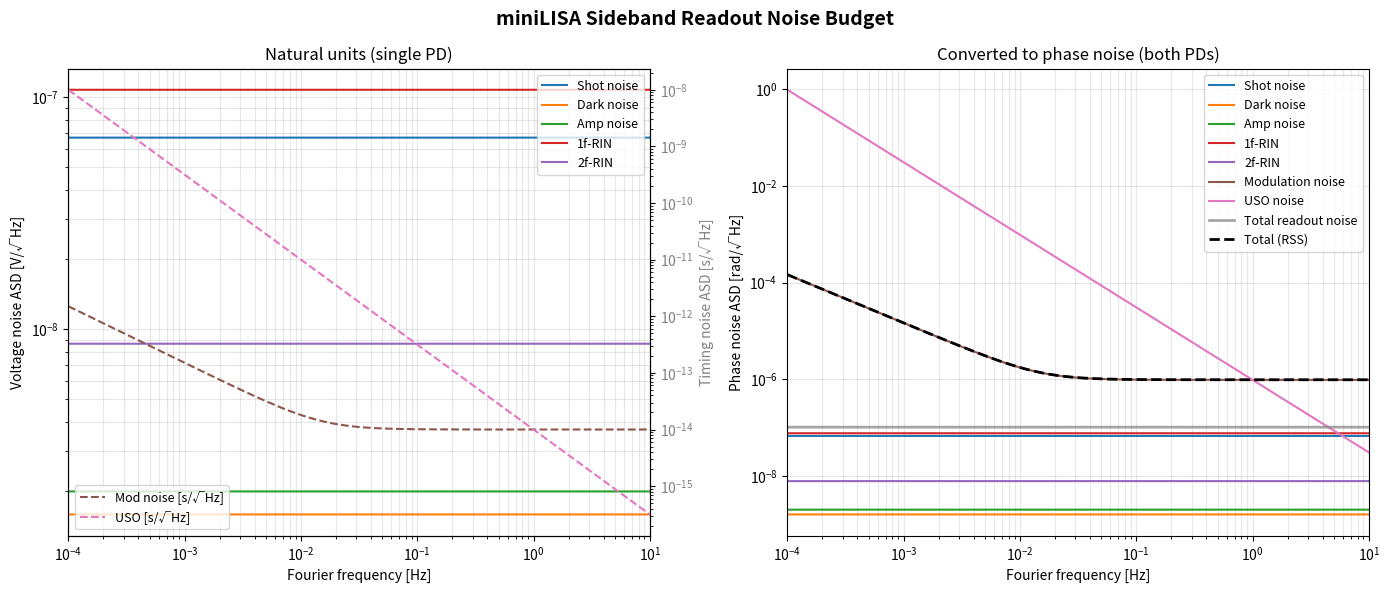

Python code for this plot: (Note: this script raises an exception after producing the figure.)
"""
miniLISA Sideband Readout Noise Budget
Plots all noise contributions:
  (i)   in natural units (V/sqrt(Hz) for additive noises, s/sqrt(Hz) for timing noises)
  (ii)  converted to phase noise (rad/sqrt(Hz))
  (iii) converted to displacement noise (m/sqrt(Hz))

Key differences from LISA:
  - Local laser beats against unmodulated reference oscillator beam
    => A_sb = 2*R*Z*eta * E_i * E_REF * J1(m)   [single J1, not J1^2]
  - Lower modulation frequency (~11 MHz vs 2.4 GHz)
    => freq_scaling = f_het / nu_m is much less favourable
  - No balanced detection => 1f-RIN not suppressed
  - Each readout noise appears twice (once per spacecraft PD), uncorrelated
    => multiply single-PD phase noise by sqrt(2)
  - RIN: contributions from laser_i, laser_j, and 2x ref laser
    => laser_i and laser_j: independent, RSS normally
    => ref laser: appears in both readouts, adds coherently (factor 2 in amplitude)
  - Independent USOs on each spacecraft => USO noise enters as in LISA

Based on miniLISA_Transferfunctions.pdf, section 2.
"""

import numpy as np
import matplotlib
matplotlib.use('Agg')
import matplotlib.pyplot as plt
from scipy.special import j0, j1

# ─────────────────────────────────────────────
# Parameters  (edit here)
# ─────────────────────────────────────────────
# Optical powers
P_i   = 4e-3     # SC laser power at PD         [W]
P_REF = 4e-3     # reference laser power at PD  [W]  (placeholder, set as needed)

E_i   = np.sqrt(P_i)
E_REF = np.sqrt(P_REF)

m      = 0.53        # EOM modulation depth
R      = 0.69        # photodiode responsivity       [A/W]
eta    = 0.8         # heterodyne efficiency

# Frequencies
f_het  = 10e6        # heterodyne beatnote freq      [Hz]  (SC laser - REF)
nu_m   = 11e6        # EOM modulation frequency      [Hz]

# Photodetector transimpedance
C_pd = 10e-12
Z = 1 / (2 * np.pi * C_pd * f_het)   # [V/A]

# Noise floors
I_dark    = 1e-12    # dark current ASD              [A/sqrt(Hz)]
S_amp     = 2e-9     # amplifier voltage noise ASD   [V/sqrt(Hz)]
RIN_level = 1e-8     # laser RIN ASD (all lasers)    [1/sqrt(Hz)]

# Modulation noise: sqrt(S_M(f)) = S_M0 * sqrt(1 + (f_corner/f)^2)
S_M0       = 1e-14   # floor                         [s/sqrt(Hz)]
f_corner_M = 1.5e-2  # corner frequency              [Hz]

# USO clock noise: sqrt(S_q(f)) = S_q0 * f^{-3/2}
S_q0 = 1e-14         # USO timing noise coefficient  [s/sqrt(Hz) at 1 Hz]

# Wavelength
lam = 1064e-9        # [m]

# Frequency axis
f = np.logspace(-4, 1, 2000)   # 0.1 mHz to 10 Hz

# ─────────────────────────────────────────────
# Bessel factors
# ─────────────────────────────────────────────
J0m = j0(m)
J1m = j1(m)

# ─────────────────────────────────────────────
# Signal amplitude
# REF beam is unmodulated => only one J1 factor
# A_sb = 2 * R * Z * eta * E_i * E_REF * J1(m)
# ─────────────────────────────────────────────
A_sb = 2 * R * Z * eta * E_i * E_REF * J1m

# DC photocurrent (total power on PD, for shot noise)
I_DC = R * (E_i**2 + E_REF**2)

print("miniLISA signal amplitudes:")
print(f"  A_carrier = {2*R*Z*eta*E_i*E_REF*J0m:.3e} V   [single J0]")
print(f"  A_SB      = {A_sb:.3e} V   [single J1, J1/J0 = {J1m/J0m:.4f}]")
print(f"  Z         = {Z:.1f} Ohm")
print(f"  I_DC      = {I_DC*1e3:.3f} mA")

# ─────────────────────────────────────────────
# Single-PD noise ASDs in natural units
# ─────────────────────────────────────────────
e = 1.602e-19

# Shot noise [V/sqrt(Hz)]
sqrt_S_shot = np.sqrt(2 * e * I_DC) * Z * np.ones_like(f)

# Dark noise [V/sqrt(Hz)]
sqrt_S_dark = I_dark * Z * np.ones_like(f)

# Amplifier noise [V/sqrt(Hz)]
sqrt_S_amp_v = S_amp * np.ones_like(f)

# 1f-RIN: from SC laser and REF laser, uncorrelated [V/sqrt(Hz)]
# Single PD sees RIN_i and RIN_REF
sqrt_S_RIN1f_single = R * Z * RIN_level * np.sqrt(E_i**4 + E_REF**4) * np.ones_like(f)

# 2f-RIN: already a phase noise [rad/sqrt(Hz)] (single PD, two uncorrelated beams)
sqrt_S_RIN2f_single = RIN_level * np.sqrt(2) / 4 * np.ones_like(f)

# Modulation noise [s/sqrt(Hz)]
sqrt_S_M = S_M0 * np.sqrt(1 + (f_corner_M / f)**2)

# USO clock noise [s/sqrt(Hz)]
sqrt_S_USO = S_q0 * f**(-3/2)

# ─────────────────────────────────────────────
# Doubling factors for two-PD readout
#
# Shot, dark, amp: each PD independent => sqrt(2) in amplitude
#
# 1f-RIN: SC laser i appears only in PD i (factor sqrt(2) from two independent SC lasers
#         already in sqrt_S_RIN1f_single if E_i == E_j).
#         REF laser appears in BOTH PDs => adds coherently => factor 2 in amplitude.
#         Here we treat the two SC lasers as independent and the ref as correlated:
#         total = sqrt( (RZ*RIN*E_i^2)^2 + (RZ*RIN*E_j^2)^2 + (2*RZ*RIN*E_REF^2)^2 ) / A_sb
#         For simplicity with E_i = E_j = E_REF we keep the explicit expression below.
#
# 2f-RIN: same logic, ref laser correlated => handled via factor below
#
# Mod noise: two independent EOMs => sqrt(2)
# USO: two independent USOs => sqrt(2)  (differential, as in LISA)
# ─────────────────────────────────────────────

# 1f-RIN total across both readouts [V/sqrt(Hz)]
# SC laser i, SC laser j independent; REF coherent (factor 2)
sqrt_S_RIN1f = R * Z * RIN_level * np.sqrt(E_i**4 + E_i**4 + (2*E_REF**2)**2) * np.ones_like(f)
# = R*Z*RIN * sqrt(2*E_i^4 + 4*E_REF^4)

# 2f-RIN total [rad/sqrt(Hz)]: two SC lasers independent, REF coherent
# single-PD 2f-RIN ~ RIN/2sqrt(2) per beam pair; REF appears twice coherently
sqrt_S_RIN2f = RIN_level / (2 * np.sqrt(2)) * np.sqrt(2 + 4) * np.ones_like(f)
# = RIN * sqrt(6) / (2*sqrt(2))

# ─────────────────────────────────────────────
# Convert to phase noise [rad/sqrt(Hz)]
# Additive: phi = sqrt(2) * sqrt(S_n) / A_sb  then * freq_scaling
# Timing:   phi = 2*pi*nu_m * timing_ASD      (nu_m cancels with 1/nu_m in r_ij)
# ─────────────────────────────────────────────
def additive_to_phase(sqrt_S_V, A):
    return np.sqrt(2) * sqrt_S_V / A

freq_scaling = f_het / nu_m

# Additive noises: sqrt(2) doubling for two independent PDs
sp_shot  = additive_to_phase(sqrt_S_shot,   A_sb) * freq_scaling * np.sqrt(2)
sp_dark  = additive_to_phase(sqrt_S_dark,   A_sb) * freq_scaling * np.sqrt(2)
sp_amp   = additive_to_phase(sqrt_S_amp_v,  A_sb) * freq_scaling * np.sqrt(2)
sp_RIN1f = additive_to_phase(sqrt_S_RIN1f,  A_sb) * freq_scaling   # doubling already in sqrt_S_RIN1f
sp_RIN2f = sqrt_S_RIN2f * freq_scaling                              # doubling already in sqrt_S_RIN2f
sp_mod   = 2 * np.pi * nu_m * sqrt_S_M * np.sqrt(2)   # two independent EOMs
sp_USO   = 2 * np.pi * nu_m * sqrt_S_USO * np.sqrt(2) # two independent USOs

# Totals
sp_tot = np.sqrt(sp_shot**2 + sp_dark**2 + sp_amp**2 +
                 sp_RIN1f**2 + sp_RIN2f**2 + sp_mod**2) #  + sp_USO**2

sp_tot_ro = np.sqrt(sp_shot**2 + sp_dark**2 + sp_amp**2 +
                    sp_RIN1f**2 + sp_RIN2f**2)

# ─────────────────────────────────────────────
# Print summary
# ─────────────────────────────────────────────
f_ref = 1e-3
idx = np.argmin(np.abs(f - f_ref))
print(f"\nPhase noise ASDs at f = {f_ref*1e3:.0f} mHz [rad/sqrt(Hz)]:")
for name, arr in [
    ('Shot',      sp_shot),
    ('Dark',      sp_dark),
    ('Amp',       sp_amp),
    ('1f-RIN',    sp_RIN1f),
    ('2f-RIN',    sp_RIN2f),
    ('Mod noise', sp_mod),
    ('USO',       sp_USO),
    ('Total',     sp_tot),
    ('Readout',   sp_tot_ro),
]:
    print(f"  {name:<12} {arr[idx]:.2e}")

# ─────────────────────────────────────────────
# Displacement noise
# x = phi * lambda / (2*pi)   one-way measurement
# ─────────────────────────────────────────────
phase_to_disp = lam / (2 * np.pi)

sd_shot   = sp_shot   * phase_to_disp
sd_dark   = sp_dark   * phase_to_disp
sd_amp    = sp_amp    * phase_to_disp
sd_RIN1f  = sp_RIN1f  * phase_to_disp
sd_RIN2f  = sp_RIN2f  * phase_to_disp
sd_mod    = sp_mod    * phase_to_disp
sd_USO    = sp_USO    * phase_to_disp
sd_tot    = sp_tot    * phase_to_disp
sd_tot_ro = sp_tot_ro * phase_to_disp

# ─────────────────────────────────────────────
# Plotting
# ─────────────────────────────────────────────
colors = plt.rcParams['axes.prop_cycle'].by_key()['color']

fig, axes = plt.subplots(1, 2, figsize=(14, 6))
fig.suptitle('miniLISA Sideband Readout Noise Budget', fontsize=14, fontweight='bold')

# ── Left: natural units ──────────────────────
ax = axes[0]
ax.loglog(f, sqrt_S_shot,    label='Shot noise', color=colors[0])
ax.loglog(f, sqrt_S_dark,    label='Dark noise', color=colors[1])
ax.loglog(f, sqrt_S_amp_v,   label='Amp noise',  color=colors[2])
ax.loglog(f, sqrt_S_RIN1f,   label='1f-RIN',     color=colors[3])
ax.loglog(f, sqrt_S_RIN2f,   label='2f-RIN',     color=colors[4])
ax2 = ax.twinx()
ax2.loglog(f, sqrt_S_M,   '--', label='Mod noise [s/√Hz]', color=colors[5])
ax2.loglog(f, sqrt_S_USO, '--', label='USO [s/√Hz]',       color=colors[6])
ax2.set_ylabel('Timing noise ASD [s/√Hz]', color='grey')
ax2.tick_params(axis='y', labelcolor='grey')
ax2.legend(loc='lower left', fontsize=9)
ax.set_xlabel('Fourier frequency [Hz]')
ax.set_ylabel('Voltage noise ASD [V/√Hz]')
ax.set_title('Natural units (single PD)')
ax.legend(loc='upper right', fontsize=9)
ax.grid(True, which='both', alpha=0.3)
ax.set_xlim(f[0], f[-1])

# ── Right: phase noise ───────────────────────
ax = axes[1]
ax.loglog(f, sp_shot,    label='Shot noise',        color=colors[0])
ax.loglog(f, sp_dark,    label='Dark noise',        color=colors[1])
ax.loglog(f, sp_amp,     label='Amp noise',         color=colors[2])
ax.loglog(f, sp_RIN1f,   label='1f-RIN',            color=colors[3])
ax.loglog(f, sp_RIN2f,   label='2f-RIN',            color=colors[4])
ax.loglog(f, sp_mod,     label='Modulation noise',  color=colors[5])
ax.loglog(f, sp_USO,     label='USO noise',         color=colors[6])
ax.loglog(f, sp_tot_ro,  color='grey', lw=2, alpha=0.7, label='Total readout noise')
ax.loglog(f, sp_tot,     'k--', lw=2, label='Total (RSS)')
ax.set_xlabel('Fourier frequency [Hz]')
ax.set_ylabel('Phase noise ASD [rad/√Hz]')
ax.set_title('Converted to phase noise (both PDs)')
ax.legend(fontsize=9)
ax.grid(True, which='both', alpha=0.3)
ax.set_xlim(f[0], f[-1])

plt.tight_layout()
plt.savefig('outputs/miniLISA_sideband_noise_budget.png', dpi=150, bbox_inches='tight')

# ── Displacement noise ───────────────────────
fig2, ax = plt.subplots(figsize=(8, 6))
ax.loglog(f, sd_shot,    label='Shot noise',        color=colors[0])
ax.loglog(f, sd_dark,    label='Dark noise',        color=colors[1])
ax.loglog(f, sd_amp,     label='Amp noise',         color=colors[2])
ax.loglog(f, sd_RIN1f,   label='1f-RIN',            color=colors[3])
ax.loglog(f, sd_RIN2f,   label='2f-RIN',            color=colors[4])
ax.loglog(f, sd_mod,     label='Modulation noise',  color=colors[5])
ax.loglog(f, sd_USO,     label='USO noise',         color=colors[6])
ax.loglog(f, sd_tot_ro,  color='grey', lw=3, alpha=0.7, label='Total readout noise')
ax.loglog(f, sd_tot,     'k--', lw=2, label='Total (RSS)')
ax.set_xlabel('Fourier frequency [Hz]')
ax.set_ylabel('Displacement noise ASD [m/√Hz]')
ax.set_title(f'Displacement noise  (λ = {lam*1e9:.0f} nm,  x = φ·λ/2π)')
ax.legend(fontsize=9)
ax.grid(True, which='both', alpha=0.3)
ax.set_xlim(f[0], f[-1])
fig2.tight_layout()
fig2.savefig('outputs/miniLISA_sideband_noise_budget_displacement.png', dpi=150, bbox_inches='tight')
print("Plots saved.")
